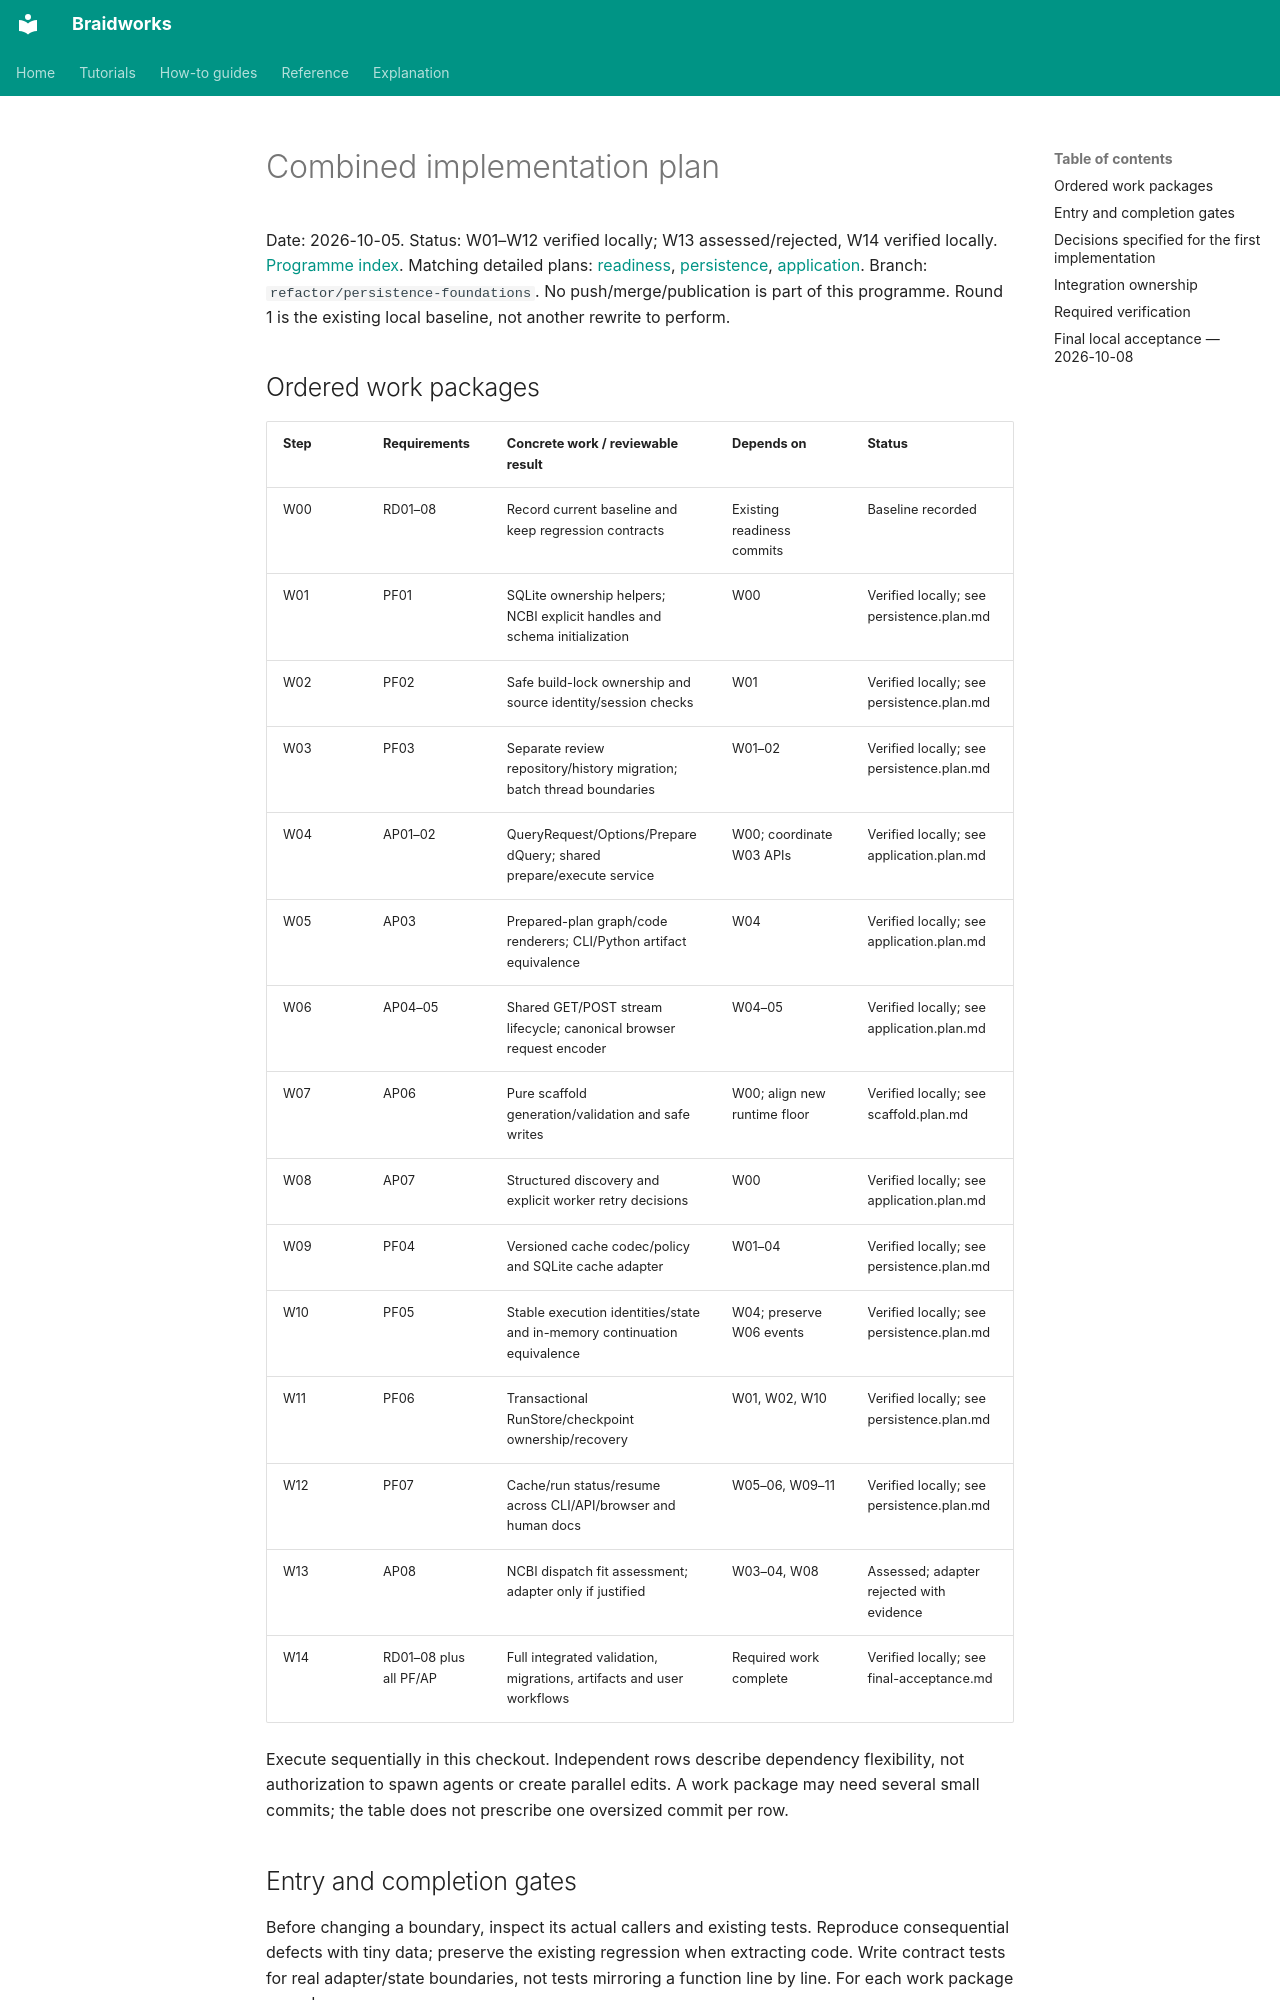

repository: rafaelmdc/braidworks · page: refactoring/implementation.plan/index.html · generator: mkdocs

# Combined implementation plan

Date: 2026-10-05. Status: W01–W12 verified locally; W13 assessed/rejected, W14 verified locally.
[Programme index](README.md). Matching detailed plans: [readiness](readiness.plan.md),
[persistence](persistence.plan.md), [application](application.plan.md). Branch: `refactor/persistence-foundations`.
No push/merge/publication is part of this programme. Round 1 is the existing local
baseline, not another rewrite to perform.

## Ordered work packages

| Step | Requirements | Concrete work / reviewable result | Depends on | Status |
|---|---|---|---|---|
| W00 | RD01–08 | Record current baseline and keep regression contracts | Existing readiness commits | Baseline recorded |
| W01 | PF01 | SQLite ownership helpers; NCBI explicit handles and schema initialization | W00 | Verified locally; see persistence.plan.md |
| W02 | PF02 | Safe build-lock ownership and source identity/session checks | W01 | Verified locally; see persistence.plan.md |
| W03 | PF03 | Separate review repository/history migration; batch thread boundaries | W01–02 | Verified locally; see persistence.plan.md |
| W04 | AP01–02 | QueryRequest/Options/PreparedQuery; shared prepare/execute service | W00; coordinate W03 APIs | Verified locally; see application.plan.md |
| W05 | AP03 | Prepared-plan graph/code renderers; CLI/Python artifact equivalence | W04 | Verified locally; see application.plan.md |
| W06 | AP04–05 | Shared GET/POST stream lifecycle; canonical browser request encoder | W04–05 | Verified locally; see application.plan.md |
| W07 | AP06 | Pure scaffold generation/validation and safe writes | W00; align new runtime floor | Verified locally; see scaffold.plan.md |
| W08 | AP07 | Structured discovery and explicit worker retry decisions | W00 | Verified locally; see application.plan.md |
| W09 | PF04 | Versioned cache codec/policy and SQLite cache adapter | W01–04 | Verified locally; see persistence.plan.md |
| W10 | PF05 | Stable execution identities/state and in-memory continuation equivalence | W04; preserve W06 events | Verified locally; see persistence.plan.md |
| W11 | PF06 | Transactional RunStore/checkpoint ownership/recovery | W01, W02, W10 | Verified locally; see persistence.plan.md |
| W12 | PF07 | Cache/run status/resume across CLI/API/browser and human docs | W05–06, W09–11 | Verified locally; see persistence.plan.md |
| W13 | AP08 | NCBI dispatch fit assessment; adapter only if justified | W03–04, W08 | Assessed; adapter rejected with evidence |
| W14 | RD01–08 plus all PF/AP | Full integrated validation, migrations, artifacts and user workflows | Required work complete | Verified locally; see final-acceptance.md |

Execute sequentially in this checkout. Independent rows describe dependency flexibility,
not authorization to spawn agents or create parallel edits. A work package may need
several small commits; the table does not prescribe one oversized commit per row.

## Entry and completion gates

Before changing a boundary, inspect its actual callers and existing tests. Reproduce
consequential defects with tiny data; preserve the existing regression when extracting
code. Write contract tests for real adapter/state boundaries, not tests mirroring a
function line by line. For each work package record:

- requirement IDs, changed public/implementation boundaries and compatibility choices;
- targeted checks and their actual results;
- migrations/behavior changes and material limitations;
- local commit hashes and remaining acceptance cases.

Do not mark a work package complete until its requirement's acceptance checks pass.
Do not close remote delivery issues merely because code is committed locally. Existing
issues #136–141 remain delivery trackers; #144/#145 own new refactors; #143 owns cache
and resume acceptance. Record conditional AP08 as implemented or rejected with evidence.
